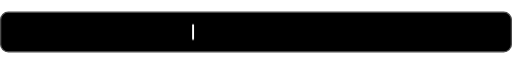
t = 0.00 s
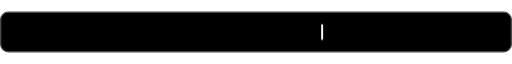
t = 1.94 s
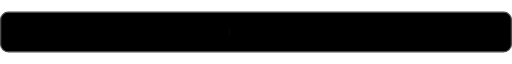
t = 3.36 s
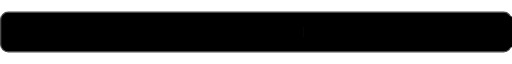
t = 5.08 s
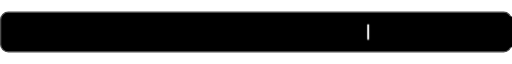
t = 6.54 s
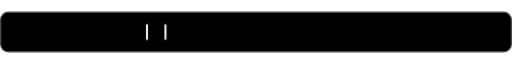
t = 8.36 s

The animated SVG that drew these frames (rendered in a browser with its animation timeline set to each time). Animation: 6 CSS @keyframes rules; frames cover the first 8.36 s, repeats indefinitely.

<svg xmlns="http://www.w3.org/2000/svg" width="800" height="64" viewBox="0 0 800 64">
<style>
text{font-family:'JetBrains Mono','Fira Code',Consolas,'Courier New',monospace;font-size:24px;fill:#fff;letter-spacing:0;white-space:pre}
@keyframes blink{0%,49%{opacity:1}50%,100%{opacity:0}}
.cur{animation:blink .9s infinite}
@keyframes m0{
  0%{transform:translateX(0);opacity:0;animation-timing-function:steps(1,end)}
  0.000%{transform:translateX(0);opacity:1;animation-timing-function:steps(14,end)}
  4.200%{transform:translateX(201.6px);opacity:1;animation-timing-function:linear}
  15.200%{transform:translateX(201.6px);opacity:1;animation-timing-function:steps(14,end)}
  17.300%{transform:translateX(0);opacity:1;animation-timing-function:steps(1,end)}
  17.350%{transform:translateX(0);opacity:0}
  100%{transform:translateX(0);opacity:0}
}
.m0{animation:m0 20.0s infinite}
@keyframes m1{
  0%{transform:translateX(0);opacity:0;animation-timing-function:steps(1,end)}
  20.000%{transform:translateX(0);opacity:1;animation-timing-function:steps(24,end)}
  27.200%{transform:translateX(345.6px);opacity:1;animation-timing-function:linear}
  38.200%{transform:translateX(345.6px);opacity:1;animation-timing-function:steps(24,end)}
  41.800%{transform:translateX(0);opacity:1;animation-timing-function:steps(1,end)}
  41.850%{transform:translateX(0);opacity:0}
  100%{transform:translateX(0);opacity:0}
}
.m1{animation:m1 20.0s infinite}
@keyframes m2{
  0%{transform:translateX(0);opacity:0;animation-timing-function:steps(1,end)}
  40.000%{transform:translateX(0);opacity:1;animation-timing-function:steps(30,end)}
  49.000%{transform:translateX(432.0px);opacity:1;animation-timing-function:linear}
  60.000%{transform:translateX(432.0px);opacity:1;animation-timing-function:steps(30,end)}
  64.500%{transform:translateX(0);opacity:1;animation-timing-function:steps(1,end)}
  64.550%{transform:translateX(0);opacity:0}
  100%{transform:translateX(0);opacity:0}
}
.m2{animation:m2 20.0s infinite}
@keyframes m3{
  0%{transform:translateX(0);opacity:0;animation-timing-function:steps(1,end)}
  60.000%{transform:translateX(0);opacity:1;animation-timing-function:steps(23,end)}
  66.900%{transform:translateX(331.2px);opacity:1;animation-timing-function:linear}
  77.900%{transform:translateX(331.2px);opacity:1;animation-timing-function:steps(23,end)}
  81.350%{transform:translateX(0);opacity:1;animation-timing-function:steps(1,end)}
  81.400%{transform:translateX(0);opacity:0}
  100%{transform:translateX(0);opacity:0}
}
.m3{animation:m3 20.0s infinite}
@keyframes m4{
  0%{transform:translateX(0);opacity:0;animation-timing-function:steps(1,end)}
  80.000%{transform:translateX(0);opacity:1;animation-timing-function:steps(32,end)}
  89.600%{transform:translateX(460.8px);opacity:1;animation-timing-function:linear}
  100.600%{transform:translateX(460.8px);opacity:1;animation-timing-function:steps(32,end)}
  105.400%{transform:translateX(0);opacity:1;animation-timing-function:steps(1,end)}
  100.000%{transform:translateX(0);opacity:0}
  100%{transform:translateX(0);opacity:0}
}
.m4{animation:m4 20.0s infinite}
</style>
<rect x="1" y="1" width="798" height="62" rx="12" fill="#000" stroke="#4d4d4d" stroke-width="2"/>
  <g class="m0" style="opacity:0">
    <text x="299.2" y="40.4" textLength="201.6" lengthAdjust="spacing">Hi, I&#39;m ExplHD</text>
  </g>
  <g class="m0" style="opacity:0">
    <rect x="299.2" y="8" width="221.6" height="48" fill="#000"/>
    <rect class="cur" x="300.2" y="20.0" width="3" height="24.0" fill="#fff"/>
  </g>
  <g class="m1" style="opacity:0">
    <text x="227.2" y="40.4" textLength="345.6" lengthAdjust="spacing">Minecraft Add-on Creator</text>
  </g>
  <g class="m1" style="opacity:0">
    <rect x="227.2" y="8" width="365.6" height="48" fill="#000"/>
    <rect class="cur" x="228.2" y="20.0" width="3" height="24.0" fill="#fff"/>
  </g>
  <g class="m2" style="opacity:0">
    <text x="184.0" y="40.4" textLength="432.0" lengthAdjust="spacing">JavaScript / TypeScript / Java</text>
  </g>
  <g class="m2" style="opacity:0">
    <rect x="184.0" y="8" width="452.0" height="48" fill="#000"/>
    <rect class="cur" x="185.0" y="20.0" width="3" height="24.0" fill="#fff"/>
  </g>
  <g class="m3" style="opacity:0">
    <text x="234.4" y="40.4" textLength="331.2" lengthAdjust="spacing">Currently learning Rust</text>
  </g>
  <g class="m3" style="opacity:0">
    <rect x="234.4" y="8" width="351.2" height="48" fill="#000"/>
    <rect class="cur" x="235.4" y="20.0" width="3" height="24.0" fill="#fff"/>
  </g>
  <g class="m4" style="opacity:0">
    <text x="169.6" y="40.4" textLength="460.8" lengthAdjust="spacing">Experimenting with random things</text>
  </g>
  <g class="m4" style="opacity:0">
    <rect x="169.6" y="8" width="480.8" height="48" fill="#000"/>
    <rect class="cur" x="170.6" y="20.0" width="3" height="24.0" fill="#fff"/>
  </g>
</svg>
